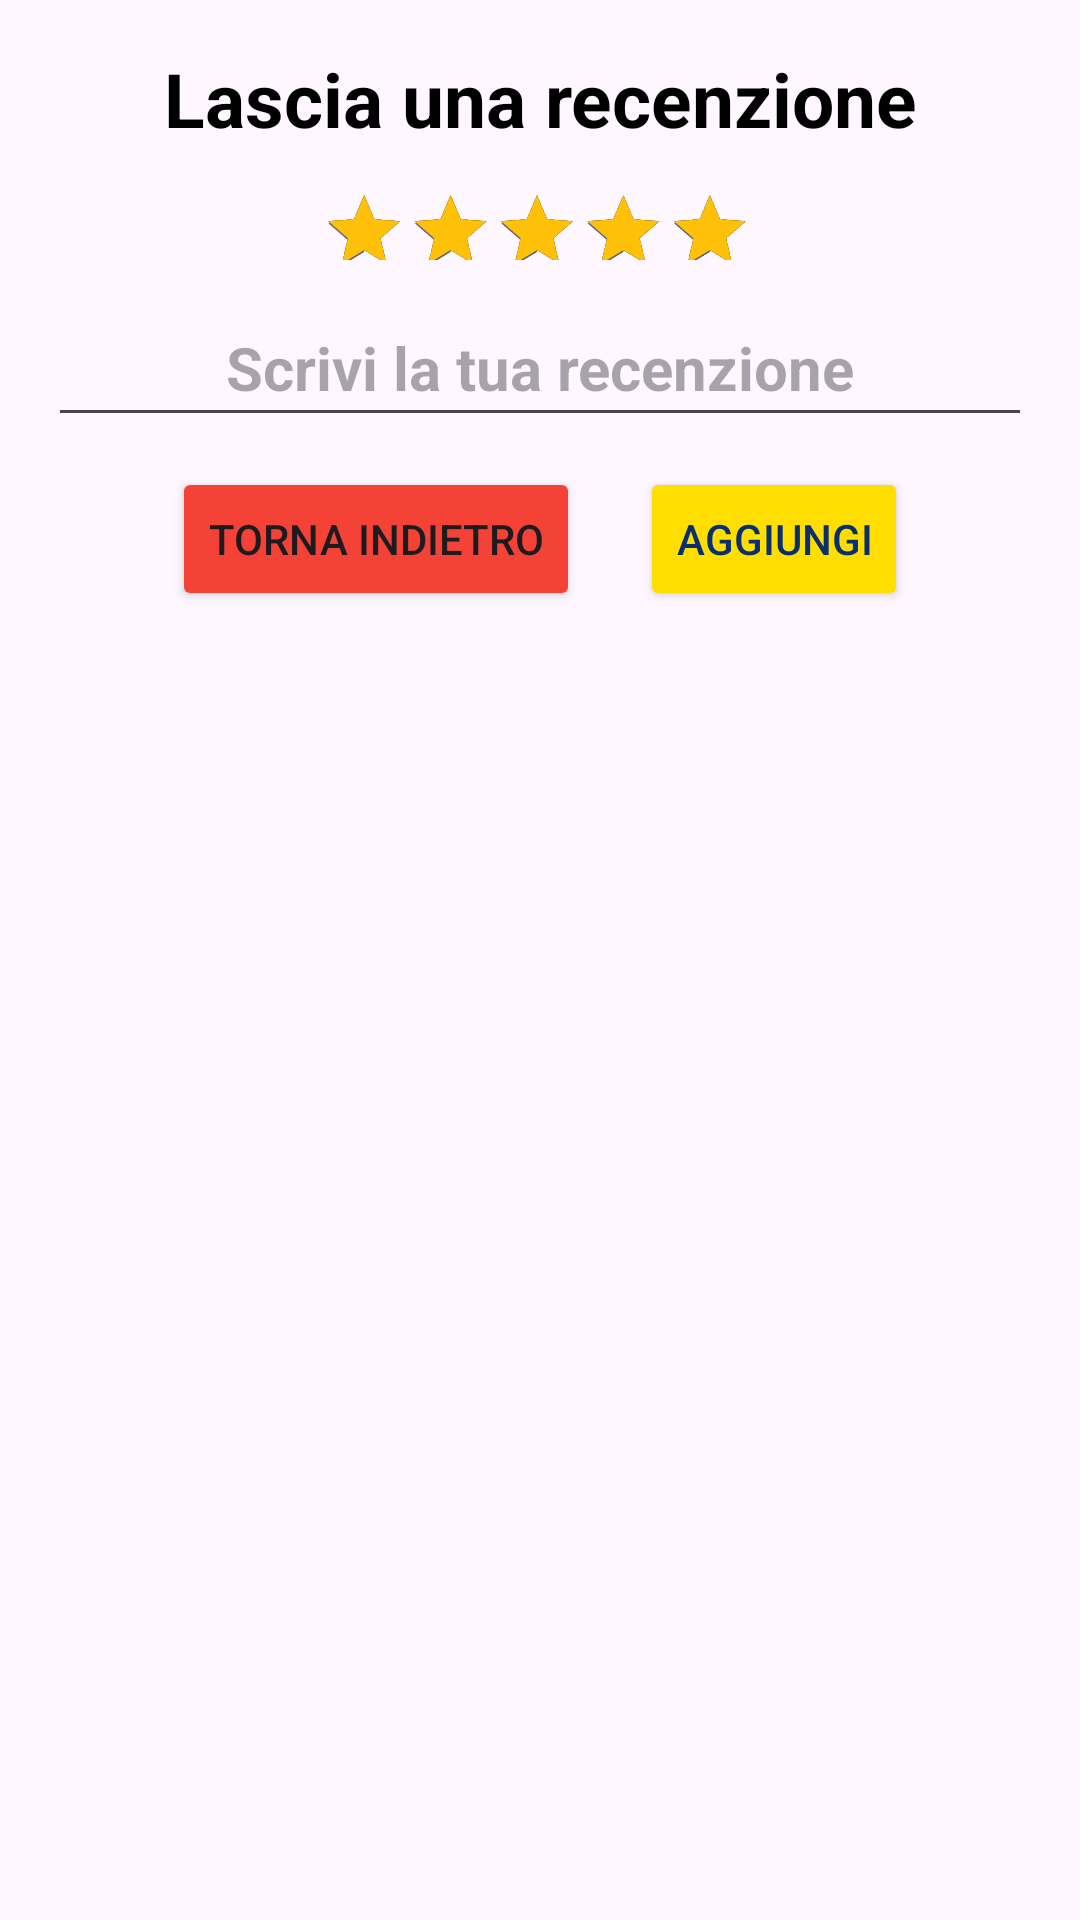

Android layout source for this screen:
<!-- AndroidManifest.xml: application theme Theme.ProgettoWebEMobile -->
<!-- res/layout/pop_new_recenzione.xml -->
<ScrollView xmlns:android="http://schemas.android.com/apk/res/android"
    android:layout_width="match_parent"
    android:layout_height="wrap_content"
    android:orientation="vertical"
    android:padding="16dp">

    <LinearLayout
        android:layout_width="match_parent"
        android:layout_height="wrap_content"
        android:orientation="vertical">

        <TextView
            android:layout_width="match_parent"
            android:layout_height="wrap_content"
            android:gravity="center"
            android:paddingBottom="8dp"
            android:text="@string/Place_newRecenzione_title"
            android:textColor="@color/black"
            android:textSize="25sp"
            android:textStyle="bold" />

        <RatingBar
            android:id="@+id/recenzione_ratingBar"
            android:layout_width="wrap_content"
            android:layout_height="40dp"
            android:layout_gravity="center"
            android:layout_marginStart="47dp"
            android:contentDescription="@string/reviews_ratingDescription"

            android:numStars="5"
            android:progressBackgroundTint="@color/black"
            android:progressTint="@color/ratingBar"
            android:rating="5"
            android:scaleX="0.6"
            android:scaleY="0.6"
            android:stepSize="0.5"
            android:transformPivotX="0dp"
            android:translationY="5dp" />

        <EditText
            android:id="@+id/Et_luogo"
            android:layout_width="match_parent"
            android:layout_height="48dp"
            android:gravity="center"
            android:hint="@string/Place_newRecenzione_hint_commento"
            android:inputType="text"
            android:paddingBottom="8dp"
            android:textSize="20sp"
            android:textStyle="bold" />

        <LinearLayout
            android:layout_width="match_parent"
            android:layout_height="match_parent"
            android:layout_marginTop="10dp"
            android:gravity="center"
            android:orientation="horizontal">

            <Button
                android:id="@+id/close_button"
                android:layout_width="wrap_content"
                android:layout_height="wrap_content"
                android:layout_marginEnd="20dp"
                android:backgroundTint="@color/buttonBack"
                android:gravity="center"
                android:text="@string/Place_newRecenzione_btn_back"
                android:textSize="14sp" />

            <Button
                android:id="@+id/add_botton"
                android:layout_width="wrap_content"
                android:layout_height="wrap_content"
                android:backgroundTint="@color/button"
                android:gravity="center"
                android:text="@string/Place_newRecenzione_btn_add"
                android:textColor="@color/buttonText"
                android:textSize="14sp" />
        </LinearLayout>
    </LinearLayout>

</ScrollView>
<!-- resources referenced by this layout -->
<resources>
  <color name="black">#FF000000</color>
  <color name="button">#FFDE00</color>
  <color name="buttonBack">#F44336</color>
  <color name="buttonText">#08306E</color>
  <color name="ratingBar">#FFC107</color>
  <string name="Place_newRecenzione_btn_add">Aggiungi</string>
  <string name="Place_newRecenzione_btn_back">Torna Indietro</string>
  <string name="Place_newRecenzione_hint_commento">Scrivi la tua recenzione</string>
  <string name="Place_newRecenzione_title">Lascia una recenzione</string>
  <string name="reviews_ratingDescription">Rating bar</string>
  <style name="Theme.ProgettoWebEMobile" parent="Base.Theme.ProgettoWebEMobile" />
  <style name="Base.Theme.ProgettoWebEMobile" parent="Theme.Material3.DayNight.NoActionBar">
          
          
          <item name="android:statusBarColor">@color/background</item>
      </style>
  <color name="background">#08306E</color>
</resources>
